Run: headless pygame with SDL's dummy video driver; simulated clock (each Clock.tick advances the game by its frame time, no real sleeping); random seed 0; keys injected as events and as key.get_pressed() state; mouse plan: one left click at the window centre at the start of phase 2, then a move to the lower-right quarter at the start of phase 3.
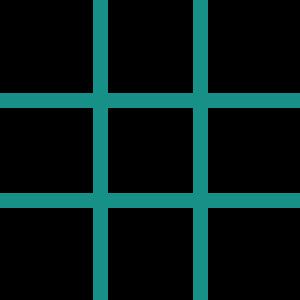
Frame 1 of 4 · flips 1–60 · no input
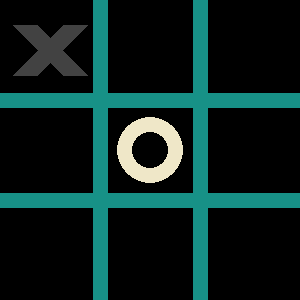
Frame 2 of 4 · flips 61–180 · clicked the window centre · tapped SPACE, RETURN · held RIGHT (→), D
Frame 3 of 4 · flips 181–300 · moved the mouse to the lower-right quarter · held DOWN (↓), S · screen unchanged from frame 2, image omitted
Frame 4 of 4 · flips 301–420 · held LEFT (←), A, UP (↑), W · screen unchanged from frame 3, image omitted

The pygame program that drew these frames:

import pygame
import sys
import math



pygame.init()



WIDTH, HEIGHT = 300, 300
LINE_WIDTH = 15
BOARD_ROWS = 3
BOARD_COLS = 3
SQUARE_SIZE = WIDTH // BOARD_COLS
CIRCLE_RADIUS = SQUARE_SIZE // 3
CIRCLE_WIDTH = 15
CROSS_WIDTH = 25
SPACE = SQUARE_SIZE // 4
RED = (255, 0, 0)
BLUE = (0, 0, 255)
BG_COLOR = (0,0,0)
LINE_COLOR = (23, 145, 135)
CIRCLE_COLOR = (239, 231, 200)
CROSS_COLOR = (66, 66, 66)



screen = pygame.display.set_mode((WIDTH, HEIGHT))
pygame.display.set_caption("Tic Tac Toe")
screen.fill(BG_COLOR)



def create_board():
    return [[' ' for _ in range(3)] for _ in range(3)]



def draw_lines():

    

    pygame.draw.line(screen, LINE_COLOR, (0, SQUARE_SIZE), (WIDTH, SQUARE_SIZE), LINE_WIDTH)
    pygame.draw.line(screen, LINE_COLOR, (0, 2 * SQUARE_SIZE), (WIDTH, 2 * SQUARE_SIZE), LINE_WIDTH)

    
    pygame.draw.line(screen, LINE_COLOR, (SQUARE_SIZE, 0), (SQUARE_SIZE, HEIGHT), LINE_WIDTH)
    pygame.draw.line(screen, LINE_COLOR, (2 * SQUARE_SIZE, 0), (2 * SQUARE_SIZE, HEIGHT), LINE_WIDTH)



def draw_figures(board):
    for row in range(BOARD_ROWS):
        for col in range(BOARD_COLS):
            if board[row][col] == 'O':
                pygame.draw.circle(screen, CIRCLE_COLOR, (int(col * SQUARE_SIZE + SQUARE_SIZE // 2), int(row * SQUARE_SIZE + SQUARE_SIZE // 2)), CIRCLE_RADIUS, CIRCLE_WIDTH)
            elif board[row][col] == 'X':
                pygame.draw.line(screen, CROSS_COLOR, (col * SQUARE_SIZE + SPACE, row * SQUARE_SIZE + SQUARE_SIZE - SPACE), (col * SQUARE_SIZE + SQUARE_SIZE - SPACE, row * SQUARE_SIZE + SPACE), CROSS_WIDTH)
                pygame.draw.line(screen, CROSS_COLOR, (col * SQUARE_SIZE + SPACE, row * SQUARE_SIZE + SPACE), (col * SQUARE_SIZE + SQUARE_SIZE - SPACE, row * SQUARE_SIZE + SQUARE_SIZE - SPACE), CROSS_WIDTH)



def check_win(board, player):
    for row in board:
        if all([cell == player for cell in row]):
            return True
    for col in range(3):
        if all([board[row][col] == player for row in range(3)]):
            return True
    if all([board[i][i] == player for i in range(3)]) or all([board[i][2 - i] == player for i in range(3)]):
        return True
    return False



def check_full(board):
    return all([cell != ' ' for row in board for cell in row])



def evaluate(board):
    if check_win(board, 'X'):
        return 1
    elif check_win(board, 'O'):
        return -1
    else:
        return 0



def minimax(board, depth, is_maximizing):
    score = evaluate(board)

    if score == 1 or score == -1:
        return score
    if check_full(board):
        return 0

    if is_maximizing:
        best = -math.inf
        for i in range(3):
            for j in range(3):
                if board[i][j] == ' ':
                    board[i][j] = 'X'
                    best = max(best, minimax(board, depth + 1, False))
                    board[i][j] = ' '
        return best
    else:
        best = math.inf
        for i in range(3):
            for j in range(3):
                if board[i][j] == ' ':
                    board[i][j] = 'O'
                    best = min(best, minimax(board, depth + 1, True))
                    board[i][j] = ' '
        return best



def find_best_move(board):
    best_val = -math.inf
    best_move = (-1, -1)

    for i in range(3):
        for j in range(3):
            if board[i][j] == ' ':
                board[i][j] = 'X'
                move_val = minimax(board, 0, False)
                board[i][j] = ' '
                if move_val > best_val:
                    best_move = (i, j)
                    best_val = move_val

    return best_move



def main():
    board = create_board()
    human_player = 'O'
    ai_player = 'X'
    current_player = 'O'
    game_over = False

    draw_lines()

    while True:
        for event in pygame.event.get():
            if event.type == pygame.QUIT:
                pygame.quit()
                sys.exit()
            if event.type == pygame.MOUSEBUTTONDOWN and not game_over:
                mouseX = event.pos[0] // SQUARE_SIZE
                mouseY = event.pos[1] // SQUARE_SIZE

                if board[mouseY][mouseX] == ' ':
                    board[mouseY][mouseX] = human_player
                    if check_win(board, human_player):
                        game_over = True
                    current_player = ai_player

        if current_player == ai_player and not game_over:
            row, col = find_best_move(board)
            board[row][col] = ai_player
            if check_win(board, ai_player):
                game_over = True
            current_player = human_player

        screen.fill(BG_COLOR)
        draw_lines()
        draw_figures(board)
        pygame.display.update()

if __name__ == "__main__":
    main()
